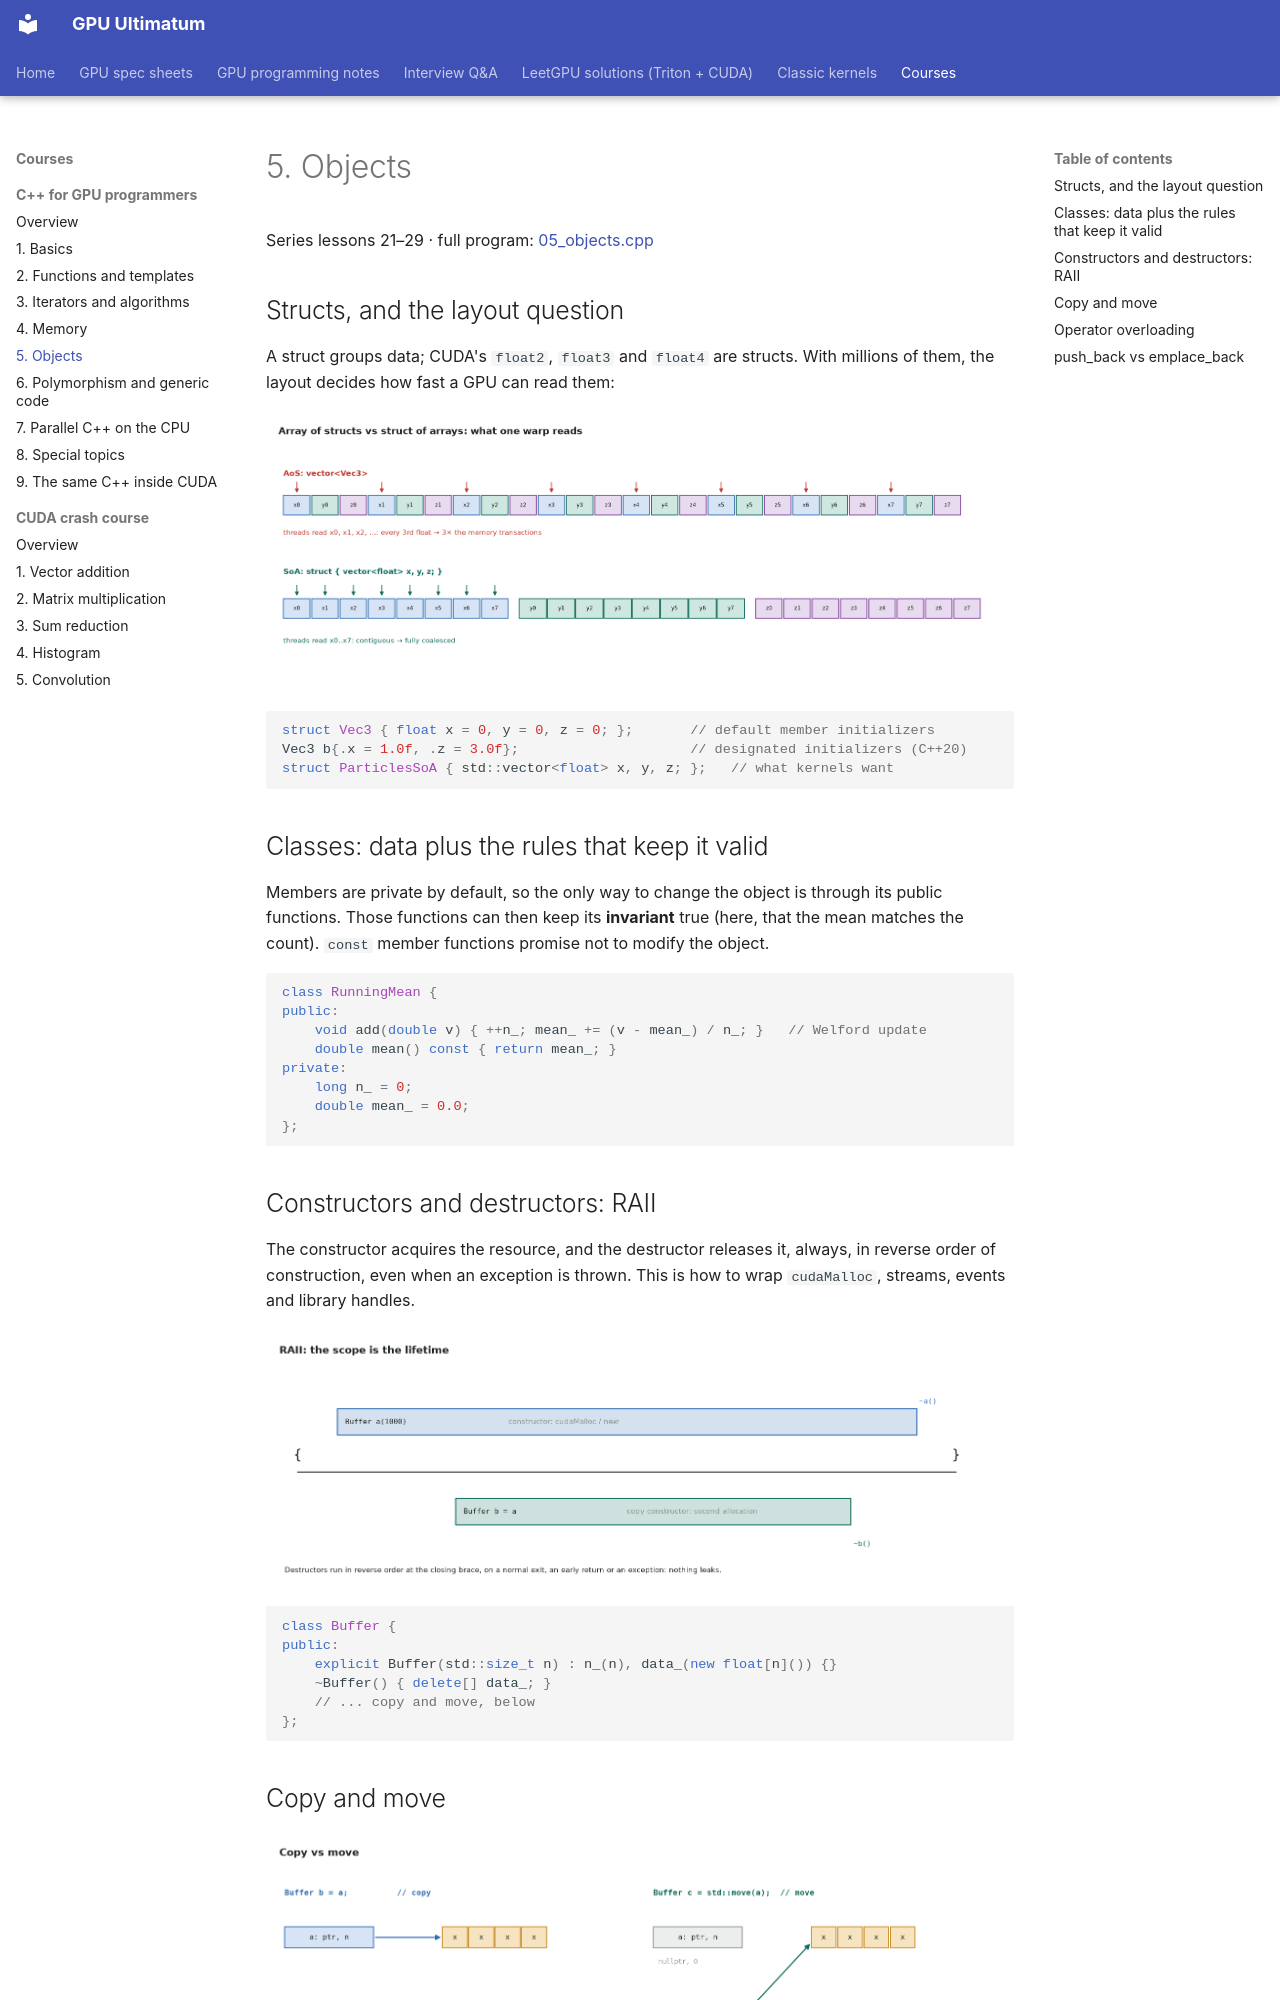

repository: Prakash-sa/GPU-ultimatum · page: cpp/05-objects/index.html · generator: mkdocs

# 5. Objects

Series lessons 21–29 · full program: [05_objects.cpp](https://github.com/Prakash-sa/GPU-ultimatum/blob/main/docs/cpp/src/05_objects.cpp)

## Structs, and the layout question

A struct groups data; CUDA's `float2`, `float3` and `float4` are structs. With
millions of them, the layout decides how fast a GPU can read them:

![AoS vs SoA](../assets/img/cpp/aos-soa.png)

```cpp
struct Vec3 { float x = 0, y = 0, z = 0; };       // default member initializers
Vec3 b{.x = 1.0f, .z = 3.0f};                     // designated initializers (C++20)
struct ParticlesSoA { std::vector<float> x, y, z; };   // what kernels want
```

## Classes: data plus the rules that keep it valid

Members are private by default, so the only way to change the object is through its
public functions. Those functions can then keep its **invariant** true (here, that the
mean matches the count). `const` member functions promise not to modify the object.

```cpp
class RunningMean {
public:
    void add(double v) { ++n_; mean_ += (v - mean_) / n_; }   // Welford update
    double mean() const { return mean_; }
private:
    long n_ = 0;
    double mean_ = 0.0;
};
```

## Constructors and destructors: RAII

The constructor acquires the resource, and the destructor releases it, always, in
reverse order of construction, even when an exception is thrown. This is how to wrap
`cudaMalloc`, streams, events and library handles.

![RAII lifetime](../assets/img/cpp/raii.png)

```cpp
class Buffer {
public:
    explicit Buffer(std::size_t n) : n_(n), data_(new float[n]()) {}
    ~Buffer() { delete[] data_; }
    // ... copy and move, below
};
```
